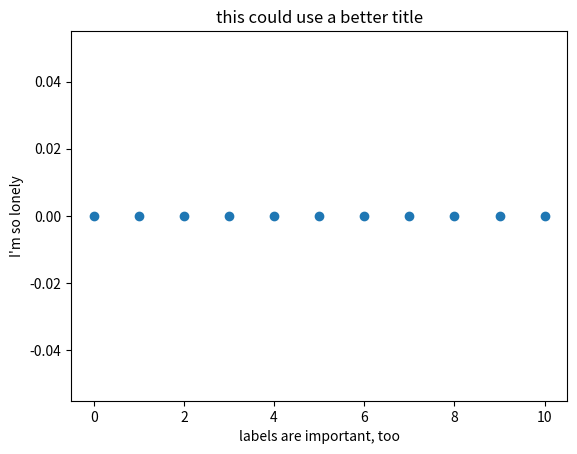

Here is the Python script that generated this plot:
# this cell only needs to be run once, but re-exectuing it doesn't hurt anything either
# imports software packages (not too exciting)
import pandas as pd
import numpy as np
%matplotlib inline
import matplotlib as mpl
import matplotlib.pyplot as plt
inline_rc = dict(mpl.rcParams)

# this sets the coefficients
vi = 0
a = 0

# this creates the data table
time_list = []
velocity_list = []
t = 0

while (t < 11):
    vf = vi + a*t
    time_list.append(t)
    velocity_list.append(vf)
    t = t + 1

data = pd.DataFrame()
data['time'] = time_list
data['velocity'] = velocity_list
del time_list, velocity_list

# this creates a scatterplot
plt.scatter(data['time'], data['velocity'])
plt.title("this could use a better title")
plt.xlabel("labels are important, too")
plt.ylabel("I'm so lonely")

# Uncomment the next line to make your graphs look like they're from xkcd.com
#plt.xkcd();

# to make normal-looking plots again uncomment the next line and execute this cell
#mpl.rcParams.update(inline_rc)